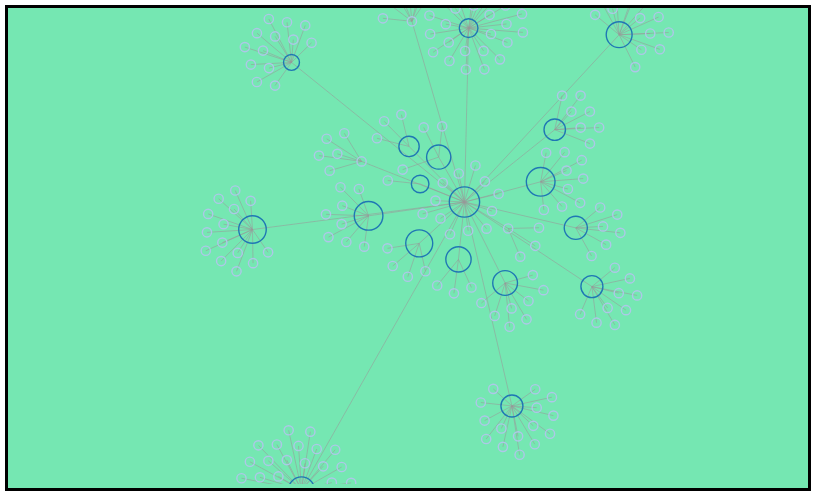
D3 v4 page, settled after 360 driven frames (6 s of simulated time); the page loaded 1 data file(s).


        var margin = {top: 10, right: 25, bottom: 35, left: 40 }
		var width = 900 - margin.left - margin.right;
        var height = 500 - margin.top - margin.bottom;
           var svg = d3.select('.chart')
                        .append('svg')
                            .attr('width', 800 + margin.left + margin.right)
                            .attr('height', 470 + margin.top + margin.bottom)
                            .call(responsivefy)
                        .append('g')
                            .attr('transform', `translate(${margin.left}, ${margin.top})`);
        

                function responsivefy(svg) {
   
                    var container = d3.select(svg.node().parentNode),
                        width = parseInt(svg.style("width")),
                        height = parseInt(svg.style("height")),
                        aspect = width / height;

                    svg.attr("viewBox", "0 0 " + width + " " + height)
                        .attr("preserveAspectRatio", "xMinYMid")
                        .call(resize);

                    d3.select(window).on("resize." + container.attr("id"), resize);

                    function resize() {
                        var targetWidth = parseInt(container.style("width"));
                        svg.attr("width", targetWidth);
                        svg.attr("height", Math.round(targetWidth / aspect));
                    }
                 }
               

    var pattern_def = svg.append("defs");

    var simulation = d3.forceSimulation()
        .force("link", d3.forceLink().id(function(d) { return d.id; }))
        .force("charge", d3.forceManyBody().strength(-10))
        .force("collide", d3.forceCollide().radius(function (d) {
            return calculateSize(d)+5
        }))
        .force("center", d3.forceCenter(width / 2, height / 2));

    var color = d3.scaleOrdinal(d3.schemeCategory20);
    var durationScale = d3.scaleLinear().domain([0, 400000]).range([1, 10]);
    var popScale = d3.scaleLinear().domain([50,100]).range([5,20])

    var div = d3.select("body").append("div")
        .attr("class", "tooltip")
        .style("opacity", 0);

    d3.json("coldplay_proc.json", function(error, graph) {
        if (error) throw error;

        var idImage=1;
        var link = svg.append("g")
            .attr("class", "links")
            .selectAll("line")
            .data(graph.links)
            .enter().append("line");

        var node = svg.append("g")
            .attr("class", "nodes")
            .selectAll("g")
            .data(graph.nodes)
            .enter().append("g")
            .call(d3.drag()
                .on("start", dragstarted)
                .on("drag", dragged)
                .on("end", dragended));

        node.append("title")
            .text(function (d) {
                return "Name: " + d.id + "\n" +
                    "Followers: " + d.followers + "\n" +
                    "popularity: " + d.popularity + "/100" + "\n";
            });

        var circles = node.append("circle")
            .attr("r", function (d) {
                return calculateSize(d)
            })
            .attr("fill", function (d) {
                if (d['image']) {
                    pattern_def.append("pattern")
                        .attr("id", "image-" + idImage)
                        .attr("patternContentUnits", "objectBoundingBox")
                        .attr("width", "100%")
                        .attr("height", "100%")
                        .attr("viewBox", "0 0 1 1");

                    d3.select("#" + "image-" + idImage)
                        .append("image")
                        .attr("xlink:href", d.image)
                        .attr("x", 0)
                        .attr("y", 0)
                        .attr("width", "1")
                        .attr("height", "1")
                        .attr("preserveAspectRatio", "none");
                    var returnVal = "url(#image-" + idImage + ")";
                    idImage++;
                    return returnVal;
                } else {
                    return colorForType(d);
                }
            })
            .style("stroke", function (d) {
                return colorForType(d)
            })
            .on("mouseover", function(d) {
                div.transition()
                    .duration(200)
                    .style("opacity", .9);
                div.html(d['id'])
                    .style("left", (d3.event.pageX) + "px")
                    .style("top", (d3.event.pageY - 28) + "px")
                    .style('background', colorForType(d));

            })
            .on("mouseout", function(d) {
                div.transition()
                    .duration(500)
                    .style("opacity", 0);
            })
            .on("dblclick", function (d) {
               
                    window.open(d['image'])
                
            });

        var setEvents = node
            .on( 'mouseenter', function() {

                d3.select( this ).raise().select('circle')
                    .transition()
                    .attr("r", 50);
            })

            .on( 'mouseleave', function() {
                d3.select( this ).select('circle')
                    .transition()
                    .attr("r", function(d) {
                        return calculateSize(d)
                    });
            });

        simulation
            .nodes(graph.nodes)
            .on("tick", ticked);

        simulation.force("link")
            .links(graph.links);

        function ticked() {
            link
                .attr("x1", function(d) { return d.source.x; })
                .attr("y1", function(d) { return d.source.y; })
                .attr("x2", function(d) { return d.target.x; })
                .attr("y2", function(d) { return d.target.y; });

            node
                .attr("transform", function(d) {
                    return "translate(" + d.x + "," + d.y + ")";
                })
        }


        function dragstarted(d) {
            if (!d3.event.active) simulation.alphaTarget(0.3).restart();
            d.fx = d.x;
            d.fy = d.y;
        }

        function dragged(d) {
            d.fx = d3.event.x;
            d.fy = d3.event.y;
        }

        function dragended(d) {
            if (!d3.event.active) simulation.alphaTarget(0);
            d.fx = null;
            d.fy = null;
        }
    });

    function calculateSize(d) {
        switch (d['type']) {
            case 'artist': return popScale(d['popularity']);
            default: return 5;
        }
    }

    function colorForType(d) {
        switch (d["type"]) {
            case 'artist': return color(0);
            case 'album': return color(1);
            default: return color(3);
        }
    }


### data: coldplay_proc.json
{
 "directed": false,
 "multigraph": false,
 "graph": {},
 "nodes": [
  {
   "uri": "spotify:artist:53A0W3U0s8diEn9RhXQhVz",
   "popularity": 73,
   "followers": 1445712,
   "type": "artist",
   "image": "https://i.scdn.co/image/60edec8099691d89…",
   "community": 8,
   "closeness": 0.3597,
   "pagerank": 0.02025,
   "id": "Keane"
  },
  {
   "uri": "spotify:artist:7EQ0qTo7fWT7DPxmxtSYEc",
   "popularity": 85,
   "followers": 3464800,
   "type": "artist",
   "image": "https://i.scdn.co/image/51e9fa0ec4b5aa86…",
   "community": 9,
   "closeness": 0.3597,
   "pagerank": 0.02025,
   "id": "Bastille"
  },
  {
   "uri": "spotify:artist:5Pwc4xIPtQLFEnJriah9YJ",
   "popularity": 83,
   "followers": 7383141,
   "type": "artist",
   "image": "https://i.scdn.co/image/c52d6c4414892e4e…",
   "community": 5,
   "closeness": 0.3654,
   "pagerank": 0.03015,
   "id": "OneRepublic"
  },
  {
   "uri": "spotify:artist:2txHhyCwHjUEpJjWrEyqyX",
   "popularity": 72,
   "followers": 1193049,
   "type": "artist",
   "image": "https://i.scdn.co/image/0087fab725e81b2d…",
   "community": 13,
   "closeness": 0.3575,
   "pagerank": 0.01628,
   "id": "Tom Odell"
  },
  {
   "uri": "spotify:artist:0X2BH1fck6amBIoJhDVmmJ",
   "popularity": 85,
   "followers": 6341476,
   "type": "artist",
   "image": "https://i.scdn.co/image/15677c484023926e…",
   "community": 10,
   "closeness": 0.3586,
   "pagerank": 0.01827,
   "id": "Ellie Goulding"
  },
  {
   "uri": "3dnWYJEuHaMDeeVKyKyuHU",
   "popularity": 82,
   "followers": 3037944,
   "type": "album",
   "image": "https://i.scdn.co/image/99348636a735e687…",
   "community": 11,
   "closeness": 0.3586,
   "pagerank": 0.01939,
   "id": "The 1975"
  },
  {
   "uri": "spotify:artist:4BxCuXFJrSWGi1KHcVqaU4",
   "popularity": 75,
   "followers": 1393215,
   "type": "artist",
   "image": "https://i.scdn.co/image/55451df0b61a34de…",
   "community": 14,
   "closeness": 0.3564,
   "pagerank": 0.01429,
   "id": "Kodaline"
  },
  {
   "uri": "spotify:artist:2DaxqgrOhkeH0fpeiQq2f4",
   "popularity": 80,
   "followers": 3839543,
   "type": "artist",
   "image": "https://i.scdn.co/image/2a8c10fe954e2038…",
   "community": 1,
   "closeness": 0.3993,
   "pagerank": 0.08346,
   "id": "Oasis"
  },
  "... 225 more items"
 ],
 "links": [
  {
   "eb": 0.008584,
   "source": "Keane",
   "target": "Strangeland"
  },
  {
   "eb": 0.008584,
   "source": "Keane",
   "target": "Strangeland (Bonus Track Version)"
  },
  {
   "eb": 0.008584,
   "source": "Keane",
   "target": "Strangeland (Deluxe Version)"
  },
  {
   "eb": 0.008584,
   "source": "Keane",
   "target": "Night Train"
  },
  {
   "eb": 0.008584,
   "source": "Keane",
   "target": "Hopes and Fears (Deluxe Edition)"
  },
  {
   "eb": 0.008584,
   "source": "Keane",
   "target": "Perfect Symmetry"
  },
  {
   "eb": 0.008584,
   "source": "Keane",
   "target": "Live Recordings: European Tour 2008"
  },
  {
   "eb": 0.008584,
   "source": "Keane",
   "target": "Under The Iron Sea"
  },
  "... 227 more items"
 ]
}